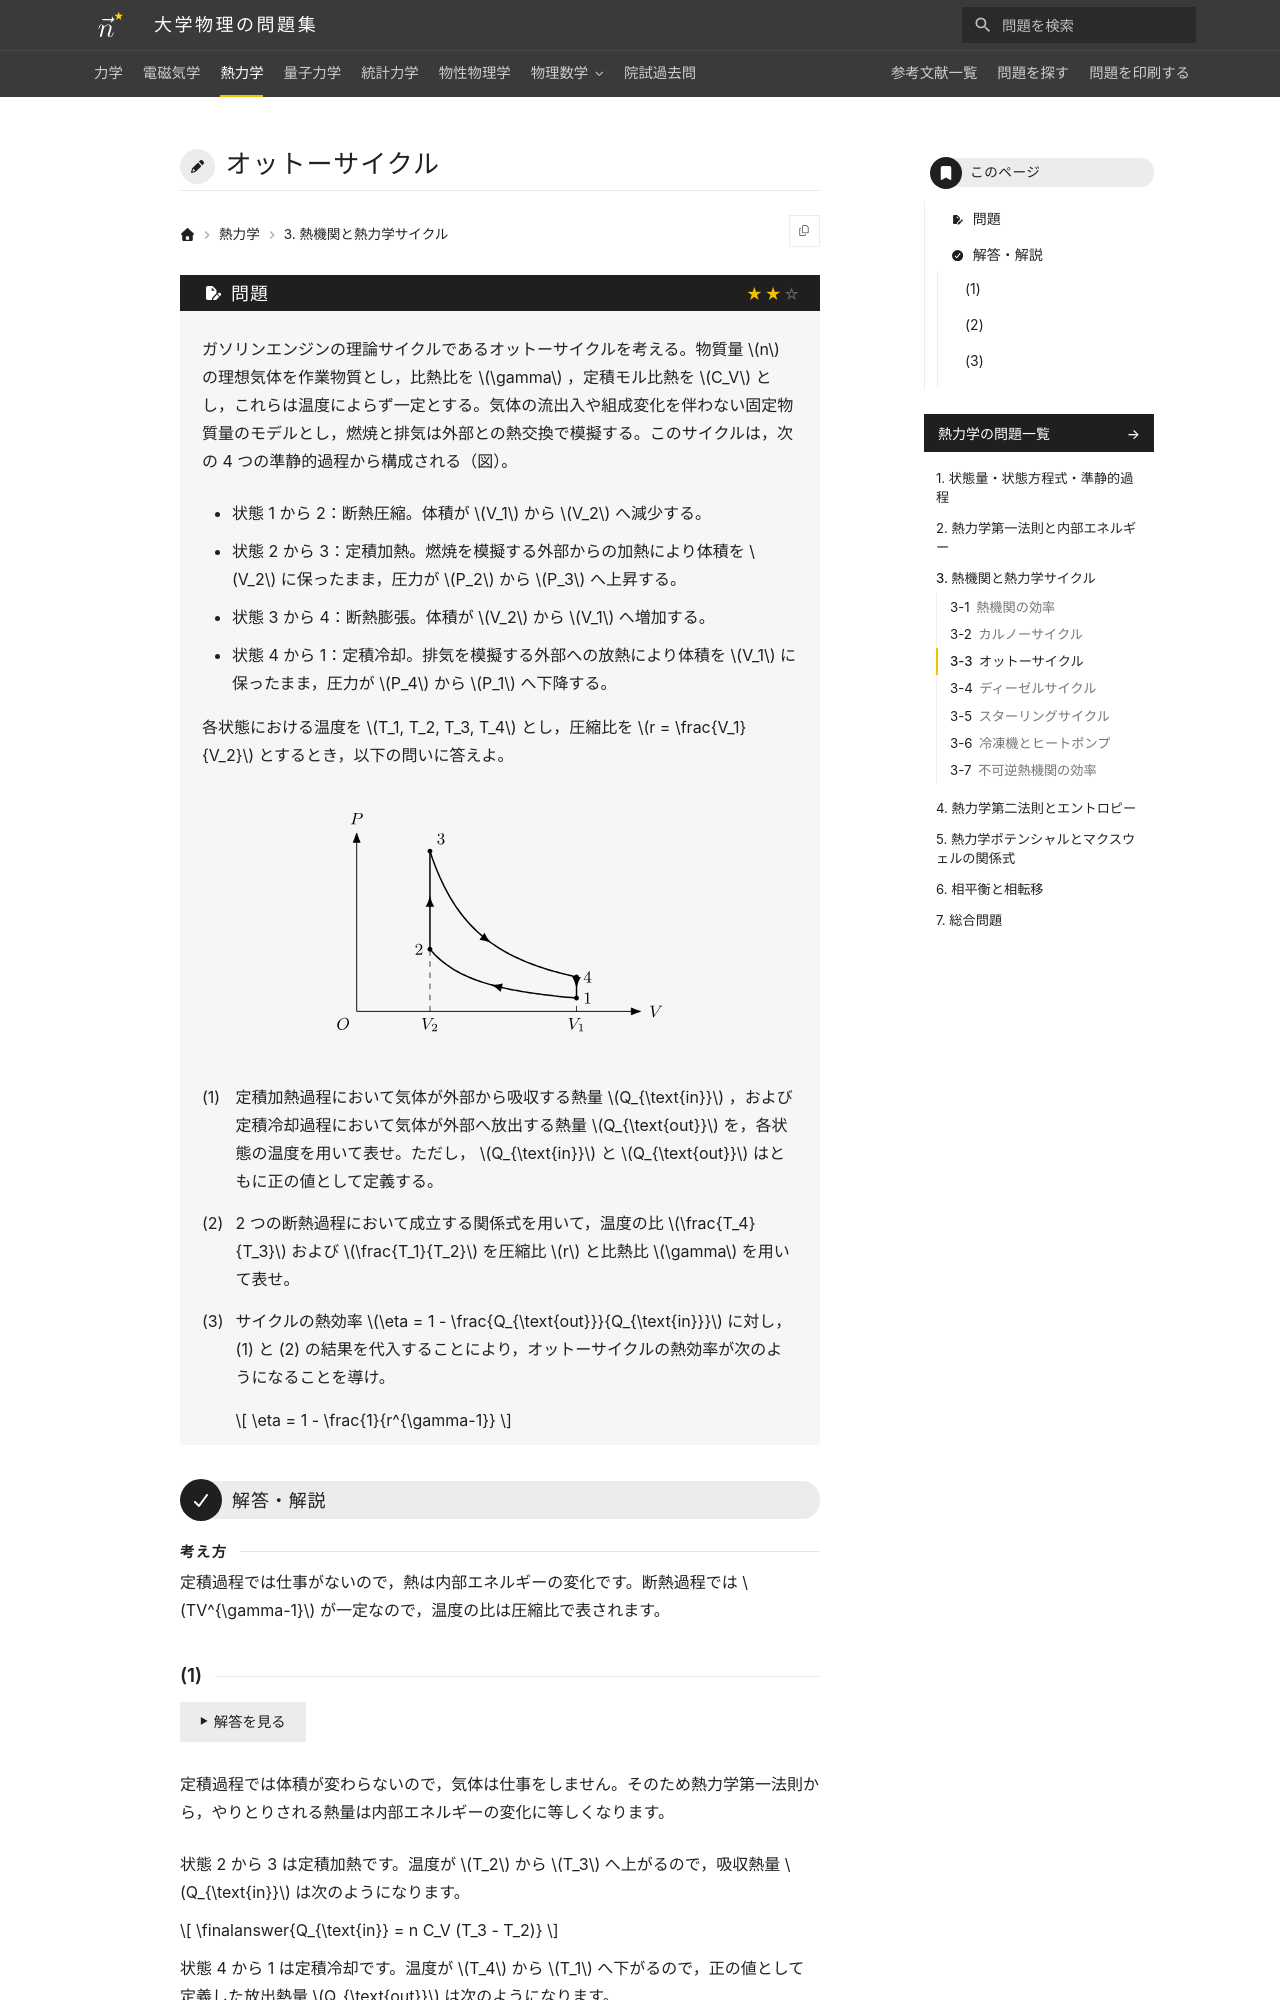

repository: Nanana-2/physics-site · page: 03thermodynamics/03/03_030/index.html · generator: mkdocs

---
tags:
  - 標準
---

# オットーサイクル

## 問題
ガソリンエンジンの理論サイクルであるオットーサイクルを考える。物質量 $n$ の理想気体を作業物質とし，比熱比を $\gamma$ ，定積モル比熱を $C_V$ とし，これらは温度によらず一定とする。気体の流出入や組成変化を伴わない固定物質量のモデルとし，燃焼と排気は外部との熱交換で模擬する。このサイクルは，次の 4 つの準静的過程から構成される（図）。

* 状態 1 から 2：断熱圧縮。体積が $V_1$ から $V_2$ へ減少する。
* 状態 2 から 3：定積加熱。燃焼を模擬する外部からの加熱により体積を $V_2$ に保ったまま，圧力が $P_2$ から $P_3$ へ上昇する。
* 状態 3 から 4：断熱膨張。体積が $V_2$ から $V_1$ へ増加する。
* 状態 4 から 1：定積冷却。排気を模擬する外部への放熱により体積を $V_1$ に保ったまま，圧力が $P_4$ から $P_1$ へ下降する。

各状態における温度を $T_1, T_2, T_3, T_4$ とし，圧縮比を $r = \frac{V_1}{V_2}$ とするとき，以下の問いに答えよ。

<figure class="problem-figure" markdown>
![問題の図](../../assets/figures/thermodynamics/03_030-p-light.svg#only-light)
![問題の図](../../assets/figures/thermodynamics/03_030-p-dark.svg#only-dark)
</figure>

(1) 定積加熱過程において気体が外部から吸収する熱量 $Q_{\text{in}}$ ，および定積冷却過程において気体が外部へ放出する熱量 $Q_{\text{out}}$ を，各状態の温度を用いて表せ。ただし， $Q_{\text{in}}$ と $Q_{\text{out}}$ はともに正の値として定義する。

(2) 2 つの断熱過程において成立する関係式を用いて，温度の比 $\frac{T_4}{T_3}$ および $\frac{T_1}{T_2}$ を圧縮比 $r$ と比熱比 $\gamma$ を用いて表せ。

(3) サイクルの熱効率 $\eta = 1 - \frac{Q_{\text{out}}}{Q_{\text{in}}}$ に対し， (1) と (2) の結果を代入することにより，オットーサイクルの熱効率が次のようになることを導け。

$$
\eta = 1 - \frac{1}{r^{\gamma-1}}
$$

---

## 解答・解説

<div class="approach" markdown>
定積過程では仕事がないので，熱は内部エネルギーの変化です。断熱過程では $TV^{\gamma-1}$ が一定なので，温度の比は圧縮比で表されます。
</div>
